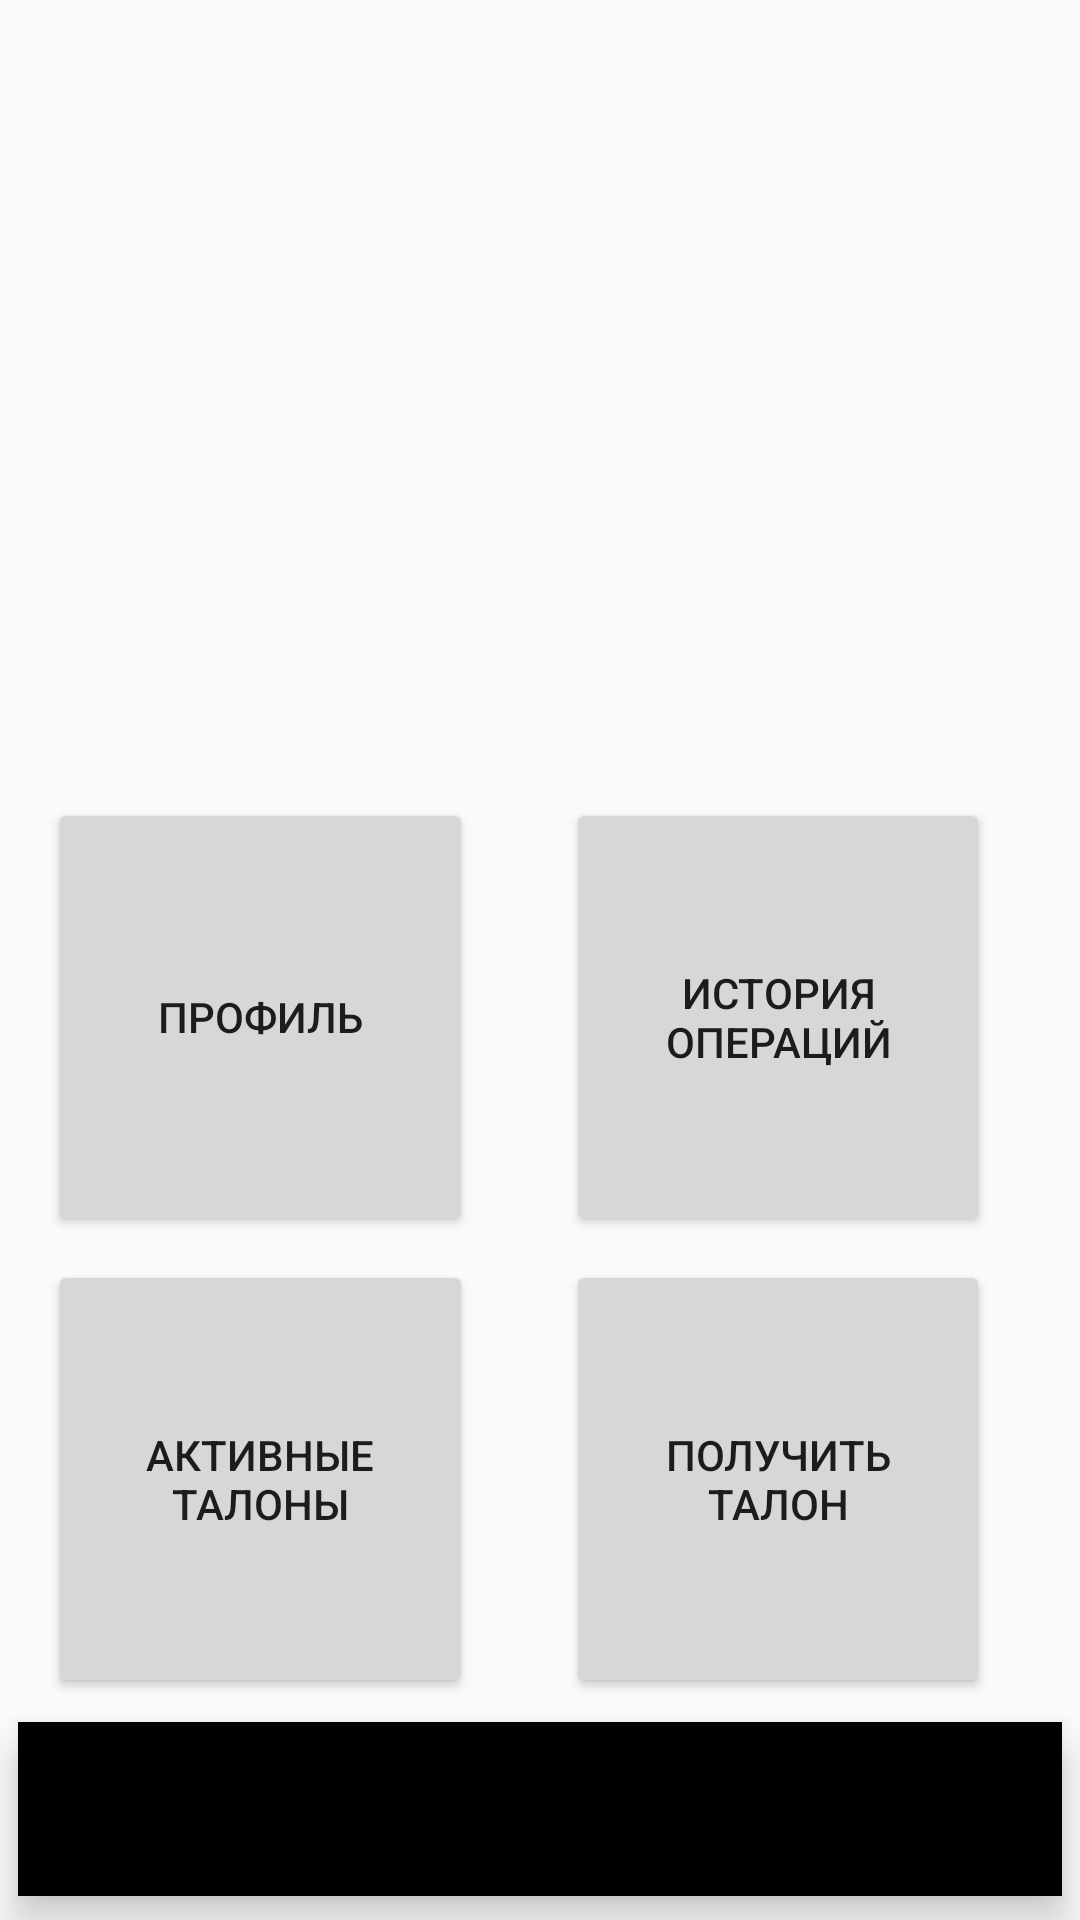

Produce the Android XML layout that renders to this screen, including the resource entries it uses.
<!-- AndroidManifest.xml: application theme AppTheme -->
<!-- res/layout/activity_prime.xml -->
<?xml version="1.0" encoding="utf-8"?>
<androidx.constraintlayout.widget.ConstraintLayout
        xmlns:android="http://schemas.android.com/apk/res/android"
        xmlns:tools="http://schemas.android.com/tools"
        xmlns:app="http://schemas.android.com/apk/res-auto"
        android:layout_width="match_parent"
        android:layout_height="match_parent"
        tools:context=".PrimeActivity">

    <com.google.android.material.bottomnavigation.BottomNavigationView
            android:layout_width="0dp"
            android:layout_height="58dp"
            android:layout_marginBottom="8dp"
            app:layout_constraintBottom_toBottomOf="parent"
            android:id="@+id/bottomNavigationView2" app:layout_constraintStart_toStartOf="parent"
            android:layout_marginStart="6dp" android:layout_marginEnd="6dp"
            app:layout_constraintEnd_toEndOf="parent"/>
    <Button
            android:text="@string/active_tickets"
            android:layout_width="0dp"
            android:layout_height="146dp"
            android:id="@+id/active_tickets_button"
            android:layout_marginBottom="8dp" app:layout_constraintBottom_toTopOf="@+id/bottomNavigationView2"
            app:layout_constraintStart_toStartOf="parent"
            android:layout_marginStart="16dp" app:layout_constraintEnd_toStartOf="@+id/get_ticket_button"
            android:layout_marginEnd="31dp"/>
    <Button
            android:text="@string/history"
            android:layout_width="0dp"
            android:layout_height="146dp"
            android:id="@+id/history_button" android:layout_marginBottom="8dp"
            app:layout_constraintBottom_toTopOf="@+id/get_ticket_button"
            app:layout_constraintStart_toEndOf="@+id/profile_button" android:layout_marginEnd="30dp"
            app:layout_constraintEnd_toEndOf="parent"/>
    <Button
            android:text="@string/get_ticket"
            android:layout_width="0dp"
            android:layout_height="146dp"
            android:id="@+id/get_ticket_button" android:layout_marginBottom="8dp"
            app:layout_constraintBottom_toTopOf="@+id/bottomNavigationView2"
            app:layout_constraintStart_toEndOf="@+id/active_tickets_button" android:layout_marginEnd="30dp"
            app:layout_constraintEnd_toEndOf="parent"/>
    <Button
            android:text="@string/profile"
            android:layout_width="0dp"
            android:layout_height="146dp"
            android:id="@+id/profile_button" android:layout_marginBottom="8dp"
            app:layout_constraintBottom_toTopOf="@+id/active_tickets_button"
            app:layout_constraintStart_toStartOf="parent"
            android:layout_marginStart="16dp" app:layout_constraintEnd_toStartOf="@+id/history_button"
            android:layout_marginEnd="31dp"/>
</androidx.constraintlayout.widget.ConstraintLayout>
<!-- resources referenced by this layout -->
<resources>
  <string name="active_tickets">Активные талоны</string>
  <string name="get_ticket">Получить талон</string>
  <string name="history">История операций</string>
  <string name="profile">Профиль</string>
  <style name="AppTheme" parent="Theme.AppCompat.Light.DarkActionBar">
          
          <item name="colorPrimary">@color/colorPrimary</item>
          <item name="colorPrimaryDark">@color/colorPrimaryDark</item>
          <item name="colorAccent">@color/colorAccent</item>
      </style>
  <!-- not gathered from this repository: default colours our renderer supplied (Android Studio template values) -->
  <color name="colorPrimary">#FF6200EE</color>
  <color name="colorPrimaryDark">#FF3700B3</color>
  <color name="colorAccent">#FF03DAC5</color>
</resources>
